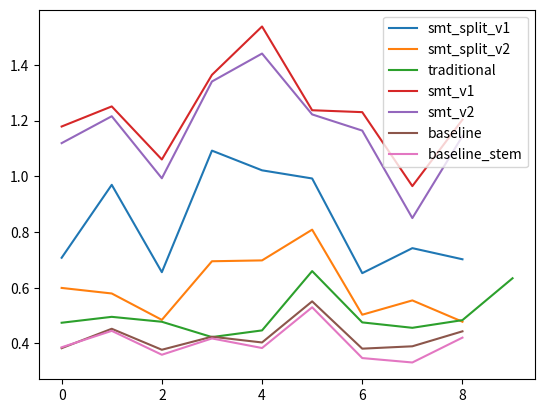

The script that saved this image:
import matplotlib.pyplot as plt

split_v1 = [0.7075461309130041, 0.969478340032443, 0.6557653048932119, 1.092290206445202, 1.0215623739765616, 0.9922991895639455, 0.6522934792702234, 0.7420875646909483, 0.7021219840962212]
split_v2 = [0.5992446161796007, 0.5793077447579461, 0.4845247796991982, 0.6950196962428521, 0.6980932613026434, 0.8084927111238908, 0.5030395255976651, 0.5544051812848805, 0.47784694186175825]
classic = [0.47420078345000943, 0.49541263883282666, 0.4777284687749804, 0.422691920131696, 0.44671350431075835, 0.6596744161771627, 0.47546481122062517, 0.4560110941689889, 0.48360086164431587, 0.6340161019874985]
smt_v1 = [1.1789187652732547, 1.2510708256619303, 1.0604699693071789, 1.364408260975955, 1.5381366273357122, 1.2373148657660793, 1.230496416426649, 0.9648586949808756, 1.203533875509771]
smt_v2 = [1.1192153692540687, 1.2158149521517876, 0.9930264868636962, 1.3405026125698396, 1.4409112268780462, 1.222321840215778, 1.1642190676493, 0.8500847523403914, 1.1442707149639926]
baseline = [0.3828610696722153, 0.45257508707316646, 0.3772237409446712, 0.4240752440378958, 0.4034091732489902, 0.5509807299350892, 0.38114869661381284, 0.3896307952698931, 0.443400910666501]
baseline_stem = [0.38607705561265926, 0.44509250429646596, 0.3593112830322133, 0.4178316250566484, 0.38343797295170295, 0.5296772752198698, 0.34734527781039415, 0.3315219502719503, 0.42079893950471126]


plt.plot(split_v1,label='smt_split_v1')
plt.plot(split_v2,label='smt_split_v2')
plt.plot(classic,label='traditional')
plt.plot(smt_v1,label='smt_v1')
plt.plot(smt_v2,label='smt_v2')
plt.plot(baseline,label='baseline')
plt.plot(baseline_stem,label='baseline_stem')
plt.legend(loc='upper right')
plt.show()
